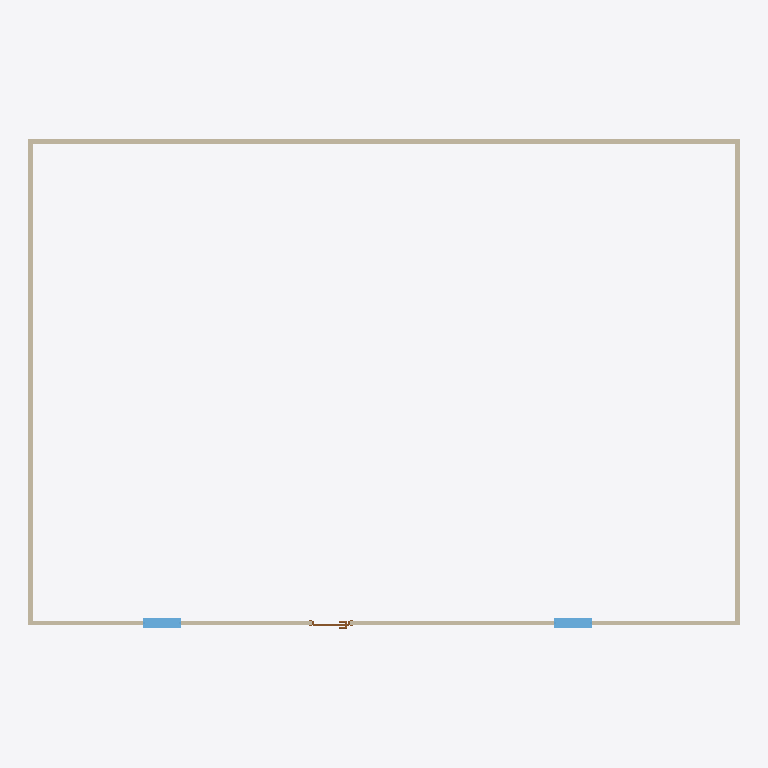
Plan cut of the same IFC building model at storey 'Nivel 1' (level 0.00 m, cut at 1.40 m), seen from above with north up, elements coloured by IFC class: 4 walls (beige), 2 windows (light blue), 1 door (brown). Cut surfaces are drawn darker.
Extent 15.2 m × 10.4 m × 6.3 m (x, y, z). Storeys (2): Nivel 1 at 0.00 m; Nivel 2 at 3.00 m. Elements (8): 4 IfcWallStandardCase, 2 IfcWindow, 1 IfcDoor, 1 IfcRoof.

HEADER;
FILE_DESCRIPTION(('ViewDefinition [CoordinationView_V2.0]','RevitIdentifiers [VersionGUID: ba04d60c-5066-4842-a4fe-009b3f9ebaa4, NumberOfSaves: 0]','CoordinateReference [CoordinateBase: Coordenadas compartidas]'),'2;1');
FILE_NAME('0001','2026-03-20T19:40:26-04:00',(''),(''),'ODA SDAI 23.12','Autodesk Revit 24.0.5.432 (ESP) - IFC 24.0.5.432','');
FILE_SCHEMA(('IFC2X3'));
ENDSEC;
DATA;
#89=IFCPROJECT('1yEA2ucM51Fekp5MlI1G8R',#18,'0001',$,$,'Nombre de proyecto','Estado de proyecto',(#84),#81);
#104=IFCSITE('1yEA2ucM51Fekp5MlI1G8P',#18,'Default',$,$,#103,$,$,.ELEMENT.,(40,25,13,9643),(-3,-42,-20,-772056),0.0,$,$);
#94=IFCBUILDING('1yEA2ucM51Fekp5MlI1G8Q',#18,'',$,$,#92,$,'',.ELEMENT.,$,$,#93);
#97=IFCBUILDINGSTOREY('29TFpHBYXAnw12nix37b4C',#18,'Nivel 1',$,'Nivel:Nivel 1',#96,$,'Nivel 1',.ELEMENT.,0.0);
#101=IFCBUILDINGSTOREY('29TFpHBYXAnw12nix37bGc',#18,'Nivel 2',$,'Nivel:Nivel 1',#100,$,'Nivel 2',.ELEMENT.,2.9999999999999996);
#213=IFCWALLSTANDARDCASE('2w1DOCK6P8GgJ_09i$dCR6',#18,'Muro básico:Partición con capa de yeso:162914',$,'Muro básico:Partición con capa de yeso',#201,#212,'162914');
#123=IFCWALLSTANDARDCASE('2w1DOCK6P8GgJ_09i$dC59',#18,'Muro básico:Partición con capa de yeso:162797',$,'Muro básico:Partición con capa de yeso',#107,#122,'162797');
#191=IFCWALLSTANDARDCASE('2w1DOCK6P8GgJ_09i$dCQN',#18,'Muro básico:Partición con capa de yeso:162867',$,'Muro básico:Partición con capa de yeso',#179,#190,'162867');
#169=IFCWALLSTANDARDCASE('2w1DOCK6P8GgJ_09i$dCQs',#18,'Muro básico:Partición con capa de yeso:162834',$,'Muro básico:Partición con capa de yeso',#157,#168,'162834');
#3771=IFCWINDOW('2w1DOCK6P8GgJ_09i$dCOw',#18,'Ventana simple:80 x 80 cm:162974',$,'Ventana simple:80 x 80 cm',#3981,#3767,'162974',0.7999999999999998,0.8);
#3785=IFCWINDOW('2w1DOCK6P8GgJ_09i$dCOH',#18,'Ventana simple:80 x 80 cm:162997',$,'Ventana simple:80 x 80 cm',#3996,#3781,'162997',0.7999999999999998,0.7999999999999993);
#1970=IFCDOOR('2w1DOCK6P8GgJ_09i$dCRF',#18,'Puerta de 1 hoja:80 x 210 cm:162923',$,'Puerta de 1 hoja:80 x 210 cm',#3966,#1966,'162923',2.099999999999983,0.8000000000000006);
ENDSEC;
